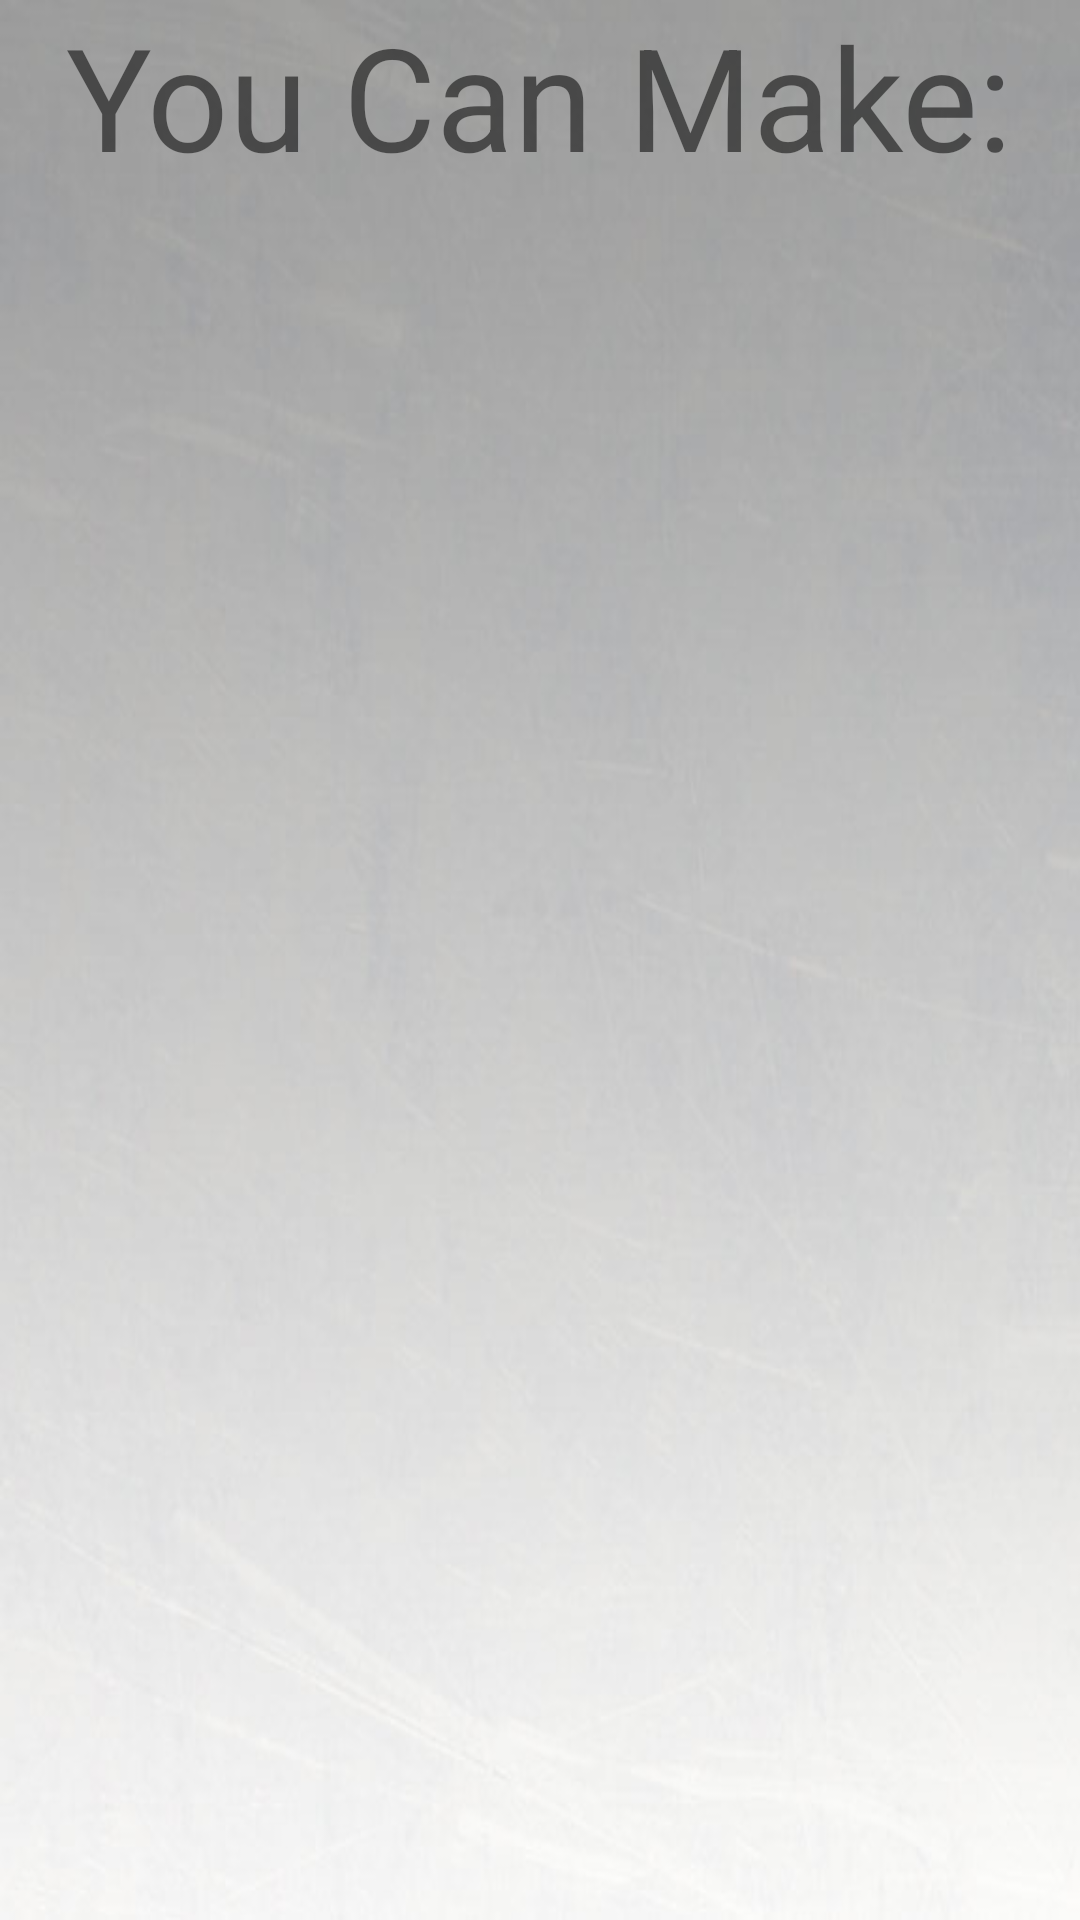

Write the Android layout XML for this screen, with the resource values it uses.
<!-- AndroidManifest.xml: application theme Theme.Foodapp -->
<!-- res/layout/activity_foods2.xml -->
<?xml version="1.0" encoding="utf-8"?>
<androidx.constraintlayout.widget.ConstraintLayout xmlns:android="http://schemas.android.com/apk/res/android"
    xmlns:app="http://schemas.android.com/apk/res-auto"
    xmlns:tools="http://schemas.android.com/tools"
    android:layout_width="match_parent"
    android:layout_height="match_parent"
    android:background="@drawable/bgwhite"
    android:scaleX="1"
    android:scaleY="1"
    tools:context=".Foods">

    <TextView
        android:id="@+id/title"
        android:layout_width="316dp"
        android:layout_height="65dp"
        android:autoSizeTextType="uniform"
        android:text="You Can Make:"
        app:layout_constraintEnd_toEndOf="parent"
        app:layout_constraintStart_toStartOf="parent"
        app:layout_constraintTop_toTopOf="parent" />

    <GridView
        android:id="@+id/gridview"
        android:layout_width="0dp"
        android:layout_height="0dp"
        android:numColumns="2"
        app:layout_constraintBottom_toBottomOf="parent"
        app:layout_constraintEnd_toEndOf="parent"
        app:layout_constraintStart_toStartOf="parent"
        app:layout_constraintTop_toBottomOf="@+id/title"
        app:layout_constraintVertical_bias="0.556" />
    
    
    
    
    
    
    
    
</androidx.constraintlayout.widget.ConstraintLayout>
<!-- resources referenced by this layout -->
<resources>
  <!-- drawable bgwhite: jpg bitmap (drawable, 19039 bytes) -->
  <style name="Theme.Foodapp" parent="Theme.MaterialComponents.DayNight.DarkActionBar">
          
          <item name="colorPrimary">#009688</item>
          <item name="colorPrimaryVariant">#8BC34A</item>
          <item name="colorOnPrimary">@color/white</item>
          
          <item name="colorSecondary">@color/teal_200</item>
          <item name="colorSecondaryVariant">@color/teal_700</item>
          <item name="colorOnSecondary">@color/black</item>
          
          <item name="android:statusBarColor" tools:targetApi="l">?attr/colorPrimaryVariant</item>
          
      </style>
  <!-- not gathered from this repository: default colours our renderer supplied (Android Studio template values) -->
  <color name="teal_200">#FF03DAC5</color>
  <color name="teal_700">#FF018786</color>
  <color name="black">#FF000000</color>
  <color name="white">#FFFFFFFF</color>
</resources>
